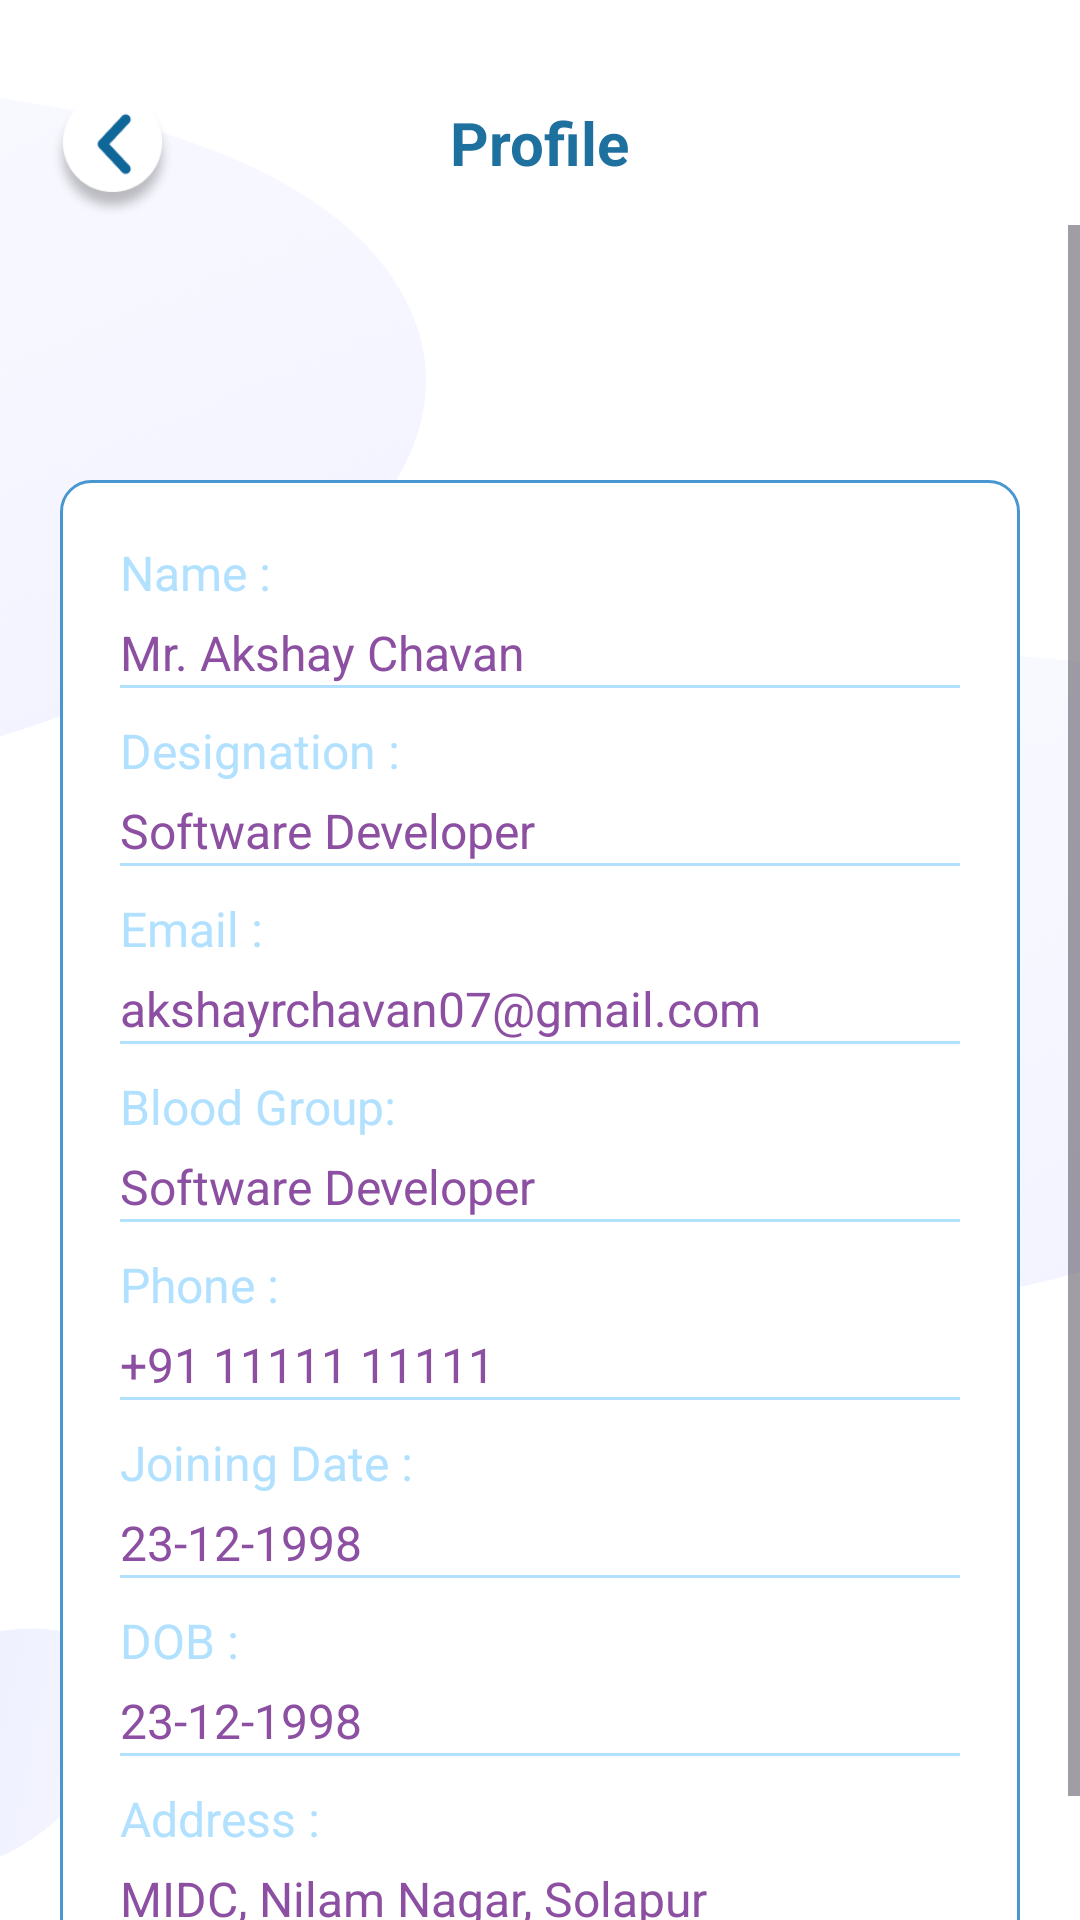

Produce the Android XML layout that renders to this screen, including the resource entries it uses.
<!-- AndroidManifest.xml: application theme Theme.Hrmsapp -->
<!-- res/layout/activity_manage_profile.xml -->
<?xml version="1.0" encoding="utf-8"?>
<RelativeLayout xmlns:android="http://schemas.android.com/apk/res/android"
    xmlns:app="http://schemas.android.com/apk/res-auto"
    xmlns:tools="http://schemas.android.com/tools"
    android:layout_width="match_parent"
    android:layout_height="match_parent"
    tools:context=".Activity.Manage_Profile_Activity"
    android:background="@drawable/fragment_bg">
    <RelativeLayout
        android:id="@+id/rl_top_nav"
        android:layout_width="match_parent"
        android:layout_height="wrap_content"
        android:layout_marginTop="20dp">
        <ImageView
            android:id="@+id/iv_back"
            android:layout_width="55dp"
            android:layout_height="55dp"
            android:layout_marginLeft="10dp"
            android:src="@drawable/arrow_back" />
        <TextView
            android:layout_width="wrap_content"
            android:layout_height="wrap_content"
            android:textSize="20dp"
            android:textColor="#1e709e"
            android:textStyle="bold"
            android:layout_centerInParent="true"
            android:text="Profile"/>
        <ImageView
            android:id="@+id/iv_notification"
            android:layout_width="45dp"
            android:layout_height="45dp"
            android:layout_marginTop="10dp"
            android:layout_alignParentRight="true"
            android:layout_marginRight="10dp"
            android:src="@drawable/notification_icon"
            android:visibility="gone"/>
    </RelativeLayout>
    <ScrollView
        android:layout_below="@+id/rl_top_nav"
        android:layout_width="match_parent"
        android:layout_height="wrap_content">
    <RelativeLayout
        android:id="@+id/rl_profile"
        android:layout_below="@+id/rl_top_nav"
        android:layout_width="match_parent"
        android:layout_height="wrap_content">
    <RelativeLayout
        android:id="@+id/name_and_id"
        android:layout_width="wrap_content"
        android:layout_height="wrap_content"
        android:layout_alignParentLeft="true"
        android:padding="20dp"
        android:layout_marginTop="65dp">
        <LinearLayout
            android:layout_width="match_parent"
            android:layout_centerHorizontal="true"
            android:layout_height="wrap_content"
            android:background="@drawable/dark_blue_boarder"
            android:orientation="vertical"
            android:padding="20dp">
            <TextView
                android:layout_width="wrap_content"
                android:layout_height="wrap_content"
                android:textSize="16dp"
                android:textColor="#b1e1ff"
                android:text="Name :"/>
            <TextView
                android:id="@+id/tv_emp_name"
                android:layout_width="wrap_content"
                android:layout_height="wrap_content"
                android:textColor="#8c4fa1"
                android:layout_marginTop="5dp"
                android:textSize="16dp"
                android:text="Mr. Akshay Chavan"/>
            <View
                android:layout_width="match_parent"
                android:layout_height="1dp"
                android:background="#b1e1ff"/>
            <LinearLayout
                android:layout_width="match_parent"
                android:orientation="vertical"
                android:layout_marginTop="10dp"
                android:layout_height="wrap_content">
                <TextView
                    android:layout_width="wrap_content"
                    android:layout_height="wrap_content"
                    android:textSize="16dp"
                    android:textColor="#b1e1ff"
                    android:text="Designation :"/>
                <TextView
                    android:id="@+id/tv_emp_designation"
                    android:layout_width="wrap_content"
                    android:layout_height="wrap_content"
                    android:textColor="#8c4fa1"
                    android:layout_marginTop="5dp"
                    android:textSize="16dp"
                    android:text="Software Developer"/>
                <View
                    android:layout_width="match_parent"
                    android:layout_height="1dp"
                    android:background="#b1e1ff"/>
            </LinearLayout>
            <LinearLayout
                android:layout_width="match_parent"
                android:orientation="vertical"
                android:layout_marginTop="10dp"
                android:layout_height="wrap_content">
                <TextView
                    android:layout_width="wrap_content"
                    android:layout_height="wrap_content"
                    android:textSize="16dp"
                    android:textColor="#b1e1ff"
                    android:text="Email :"/>
                <TextView
                    android:id="@+id/tv_emp_email"
                    android:layout_width="wrap_content"
                    android:layout_height="wrap_content"
                    android:textColor="#8c4fa1"
                    android:layout_marginTop="5dp"
                    android:textSize="16dp"
                    android:text="akshayrchavan07@gmail.com"/>
                <View
                    android:layout_width="match_parent"
                    android:layout_height="1dp"
                    android:background="#b1e1ff"/>
            </LinearLayout>
            <LinearLayout
                android:layout_width="match_parent"
                android:orientation="vertical"
                android:layout_marginTop="10dp"
                android:layout_height="wrap_content">
                <TextView
                    android:layout_width="wrap_content"
                    android:layout_height="wrap_content"
                    android:textSize="16dp"
                    android:textColor="#b1e1ff"
                    android:text="Blood Group:"/>
                <TextView
                    android:id="@+id/tv_blood_group"
                    android:layout_width="wrap_content"
                    android:layout_height="wrap_content"
                    android:textColor="#8c4fa1"
                    android:layout_marginTop="5dp"
                    android:textSize="16dp"
                    android:text="Software Developer"/>
                <View
                    android:layout_width="match_parent"
                    android:layout_height="1dp"
                    android:background="#b1e1ff"/>
            </LinearLayout>
            <LinearLayout
                android:layout_width="match_parent"
                android:orientation="vertical"
                android:layout_marginTop="10dp"
                android:layout_height="wrap_content">
                <TextView
                    android:layout_width="wrap_content"
                    android:layout_height="wrap_content"
                    android:textSize="16dp"
                    android:textColor="#b1e1ff"
                    android:text="Phone :"/>
                <TextView
                    android:id="@+id/tv_emp_phone_number"
                    android:layout_width="wrap_content"
                    android:layout_height="wrap_content"
                    android:textColor="#8c4fa1"
                    android:layout_marginTop="5dp"
                    android:textSize="16dp"
                    android:text="+91 11111 11111"/>
                <View
                    android:layout_width="match_parent"
                    android:layout_height="1dp"
                    android:background="#b1e1ff"/>
            </LinearLayout>
            <LinearLayout
                android:layout_width="match_parent"
                android:orientation="vertical"
                android:layout_marginTop="10dp"
                android:layout_height="wrap_content">
                <TextView
                    android:layout_width="wrap_content"
                    android:layout_height="wrap_content"
                    android:textSize="16dp"
                    android:textColor="#b1e1ff"
                    android:text="Joining Date : "/>
                <TextView
                    android:id="@+id/tv_emp_joiningDate"
                    android:layout_width="wrap_content"
                    android:layout_height="wrap_content"
                    android:textColor="#8c4fa1"
                    android:layout_marginTop="5dp"
                    android:textSize="16dp"
                    android:text="23-12-1998"/>
                <View
                    android:layout_width="match_parent"
                    android:layout_height="1dp"
                    android:background="#b1e1ff"/>
            </LinearLayout>
            <LinearLayout
                android:layout_width="match_parent"
                android:orientation="vertical"
                android:layout_marginTop="10dp"
                android:layout_height="wrap_content">
                <TextView
                    android:layout_width="wrap_content"
                    android:layout_height="wrap_content"
                    android:textSize="16dp"
                    android:textColor="#b1e1ff"
                    android:text="DOB : "/>
                <TextView
                    android:id="@+id/tv_emp_dob"
                    android:layout_width="wrap_content"
                    android:layout_height="wrap_content"
                    android:textColor="#8c4fa1"
                    android:layout_marginTop="5dp"
                    android:textSize="16dp"
                    android:text="23-12-1998"/>
                <View
                    android:layout_width="match_parent"
                    android:layout_height="1dp"
                    android:background="#b1e1ff"/>
            </LinearLayout>
            <LinearLayout
                android:layout_width="match_parent"
                android:orientation="vertical"
                android:layout_marginTop="10dp"
                android:layout_height="wrap_content">
                <TextView
                    android:layout_width="wrap_content"
                    android:layout_height="wrap_content"
                    android:textSize="16dp"
                    android:textColor="#b1e1ff"
                    android:text="Address :"/>
                <TextView
                    android:id="@+id/tv_emp_add"
                    android:layout_width="wrap_content"
                    android:layout_height="wrap_content"
                    android:textColor="#8c4fa1"
                    android:layout_marginTop="5dp"
                    android:textSize="16dp"
                    android:text="MIDC, Nilam Nagar, Solapur"/>
                <View
                    android:layout_width="match_parent"
                    android:layout_height="1dp"
                    android:background="#b1e1ff"/>
            </LinearLayout>
        </LinearLayout>
    </RelativeLayout>
    <ImageView
        android:id="@+id/iv_user_profile"
        android:layout_width="100dp"
        android:layout_height="80dp"
        android:layout_marginTop="10dp"
        android:layout_marginLeft="20dp"
        android:layout_alignParentLeft="true"
        android:src="@drawable/baseline_account_circle_24" />

    </RelativeLayout>
    </ScrollView>
</RelativeLayout>
<!-- resources referenced by this layout -->
<resources>
  <!-- drawable arrow_back: png bitmap (drawable, 7615 bytes) -->
  <!-- drawable dark_blue_boarder (drawable) -->
  <?xml version="1.0" encoding="utf-8"?>
  <shape xmlns:android="http://schemas.android.com/apk/res/android">
      <corners android:radius="10dp"/>
      <solid android:color="#ffffff"/>
      <stroke android:width="1dp" android:color="#4897d1"/>
  </shape>
  <!-- drawable fragment_bg: png bitmap (drawable, 340310 bytes) -->
  <!-- drawable notification_icon: png bitmap (drawable, 7324 bytes) -->
  <style name="Theme.Hrmsapp" parent="Base.Theme.Hrmsapp" />
  <style name="Base.Theme.Hrmsapp" parent="Theme.Material3.DayNight.NoActionBar">
          
          
      </style>
</resources>
